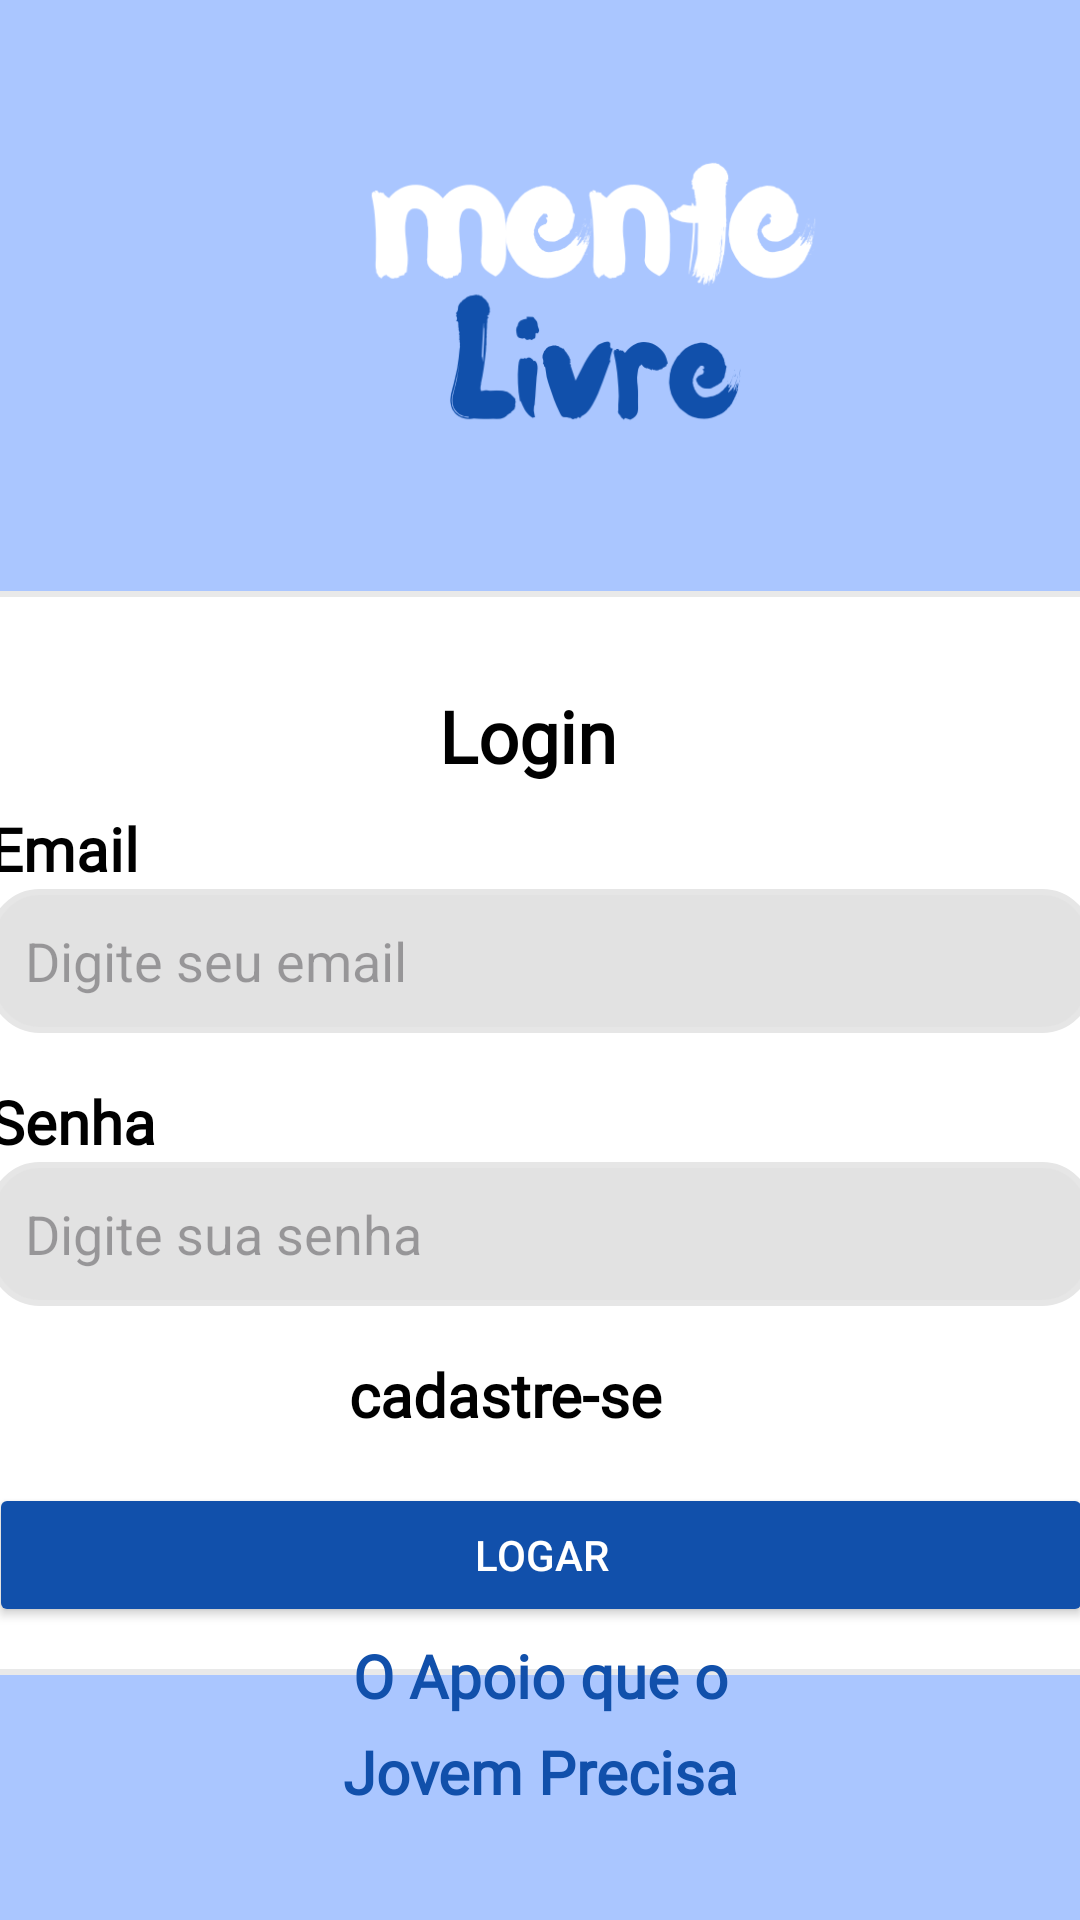

This screen was rendered from an Android layout file. Write that file and the resources it references.
<!-- AndroidManifest.xml: application theme Theme.Teste -->
<!-- res/layout/login.xml -->
<?xml version="1.0" encoding="utf-8"?>
<androidx.constraintlayout.widget.ConstraintLayout xmlns:android="http://schemas.android.com/apk/res/android"
    xmlns:app="http://schemas.android.com/apk/res-auto"
    xmlns:tools="http://schemas.android.com/tools"
    android:id="@+id/login"
    android:layout_width="match_parent"
    android:layout_height="match_parent"
    android:background="@color/azul_claro"
    android:name=".LoginActivity"
    >

    <ImageView
        android:id="@+id/imageView2"
        android:layout_width="349dp"
        android:layout_height="165dp"
        android:layout_marginStart="24dp"
        android:layout_marginTop="16dp"
        app:layout_constraintStart_toStartOf="parent"
        app:layout_constraintTop_toTopOf="parent"
        app:srcCompat="@drawable/mente" />

    
    <LinearLayout
        android:id="@+id/meuFrameLayout"
        android:layout_width="400dp"
        android:layout_height="wrap_content"
        android:layout_marginTop="16dp"
        android:background="@drawable/bg_shape_rounded"
        android:orientation="vertical"
        android:padding="16dp"
        app:layout_constraintTop_toBottomOf="@id/imageView2"
        app:layout_constraintStart_toStartOf="parent"
        app:layout_constraintEnd_toEndOf="parent">

        <TextView
            android:id="@+id/logintxt"
            android:layout_width="wrap_content"
            android:layout_height="wrap_content"
            android:layout_marginTop="16dp"
            android:fontFamily="@font/poppins_thin"
            android:text="Login"
            android:textColor="@color/black"
            android:textSize="24sp"
            android:textFontWeight="900"
            android:layout_marginLeft="150dp"/>

        
        <TextView
            android:id="@+id/emailtxt"
            android:layout_width="wrap_content"
            android:layout_height="wrap_content"
            android:fontFamily="@font/poppins_thin"
            android:text="Email"
            android:textColor="@color/black"
            android:textSize="20sp"
            android:layout_marginTop="8dp"
            android:textFontWeight="900"/>

        
        <EditText
            android:id="@+id/emailinput"
            android:layout_width="match_parent"
            android:layout_height="48dp"
            android:hint="Digite seu email"
            android:background="@drawable/bg_inputtext_rounded"
            android:inputType="textEmailAddress"
            android:padding="12dp" />

        
        <TextView
            android:id="@+id/senhatxt"
            android:layout_width="wrap_content"
            android:layout_height="wrap_content"
            android:layout_marginTop="16dp"
            android:fontFamily="@font/poppins_thin"
            android:text="Senha"
            android:textColor="@color/black"
            android:textSize="20sp"
            android:textFontWeight="900"/>

        
        <EditText
            android:id="@+id/senhainput"
            android:layout_width="match_parent"
            android:layout_height="48dp"
            android:hint="Digite sua senha"
            android:background="@drawable/bg_inputtext_rounded"
            android:inputType="textPassword"
            android:padding="12dp" />

        <TextView
            android:id="@+id/cadastrotxt"
            android:layout_width="wrap_content"
            android:layout_height="wrap_content"
            android:layout_marginTop="16dp"
            android:fontFamily="@font/poppins_thin"
            android:text="cadastre-se"
            android:textColor="@color/black"
            android:textSize="20sp"
            android:textFontWeight="900"
            android:layout_marginLeft="120dp"/>

        <Button
            android:id="@+id/loginbtn"
            android:layout_width="match_parent"
            android:layout_height="wrap_content"
            android:text="Logar"
            android:textColor="@color/white"
            android:backgroundTint="@color/azul_escuro"
            android:layout_marginTop="16dp"

            />
    </LinearLayout>

    

    <TextView
        android:id="@+id/apoiotxt"
        android:layout_width="wrap_content"
        android:layout_height="wrap_content"
        android:layout_marginBottom="68dp"
        android:fontFamily="@font/poppins_thin"
        android:text="O Apoio que o"
        android:textColor="@color/azul_escuro"
        android:textSize="20sp"
        app:layout_constraintBottom_toBottomOf="parent"
        app:layout_constraintEnd_toEndOf="parent"
        app:layout_constraintStart_toStartOf="parent"
        android:textFontWeight="900"/>

    <TextView
        android:id="@+id/JovemPrecisatxt"
        android:layout_width="wrap_content"
        android:layout_height="wrap_content"
        android:layout_marginBottom="36dp"
        android:fontFamily="@font/poppins_thin"
        android:text="Jovem Precisa"
        android:textColor="@color/azul_escuro"
        android:textSize="20sp"
        app:layout_constraintBottom_toBottomOf="parent"
        app:layout_constraintEnd_toEndOf="parent"
        app:layout_constraintStart_toStartOf="parent"
        android:textFontWeight="900"/>

</androidx.constraintlayout.widget.ConstraintLayout>
<!-- resources referenced by this layout -->
<resources>
  <color name="azul_claro">#aac6ff</color>
  <color name="azul_escuro">#1150ab</color>
  <color name="black">#ff000000</color>
  <color name="white">#FFFFFFFF</color>
  <!-- drawable bg_inputtext_rounded (drawable) -->
  <shape xmlns:android="http://schemas.android.com/apk/res/android"
      android:shape="rectangle">
  
      
      <solid android:color="#E2E2E2" />
  
      
      <corners android:radius="16dp" />
  
      
      <stroke
          android:width="2dp"
          android:color="#E6E6E6" />
  </shape>
  <!-- drawable bg_shape_rounded (drawable) -->
  <shape xmlns:android="http://schemas.android.com/apk/res/android"
      android:shape="rectangle">
  
      
      <solid android:color="#FFFFFF" />
  
      
      <corners android:radius="16dp" />
  
      
      <stroke
          android:width="2dp"
          android:color="#E9E9E9" />
  </shape>
  <!-- drawable mente: png bitmap (drawable, 26373 bytes) -->
  <style name="Theme.Teste" parent="Base.Theme.Teste" />
  <style name="Base.Theme.Teste" parent="Theme.Material3.DayNight.NoActionBar">
          
          
      </style>
</resources>
